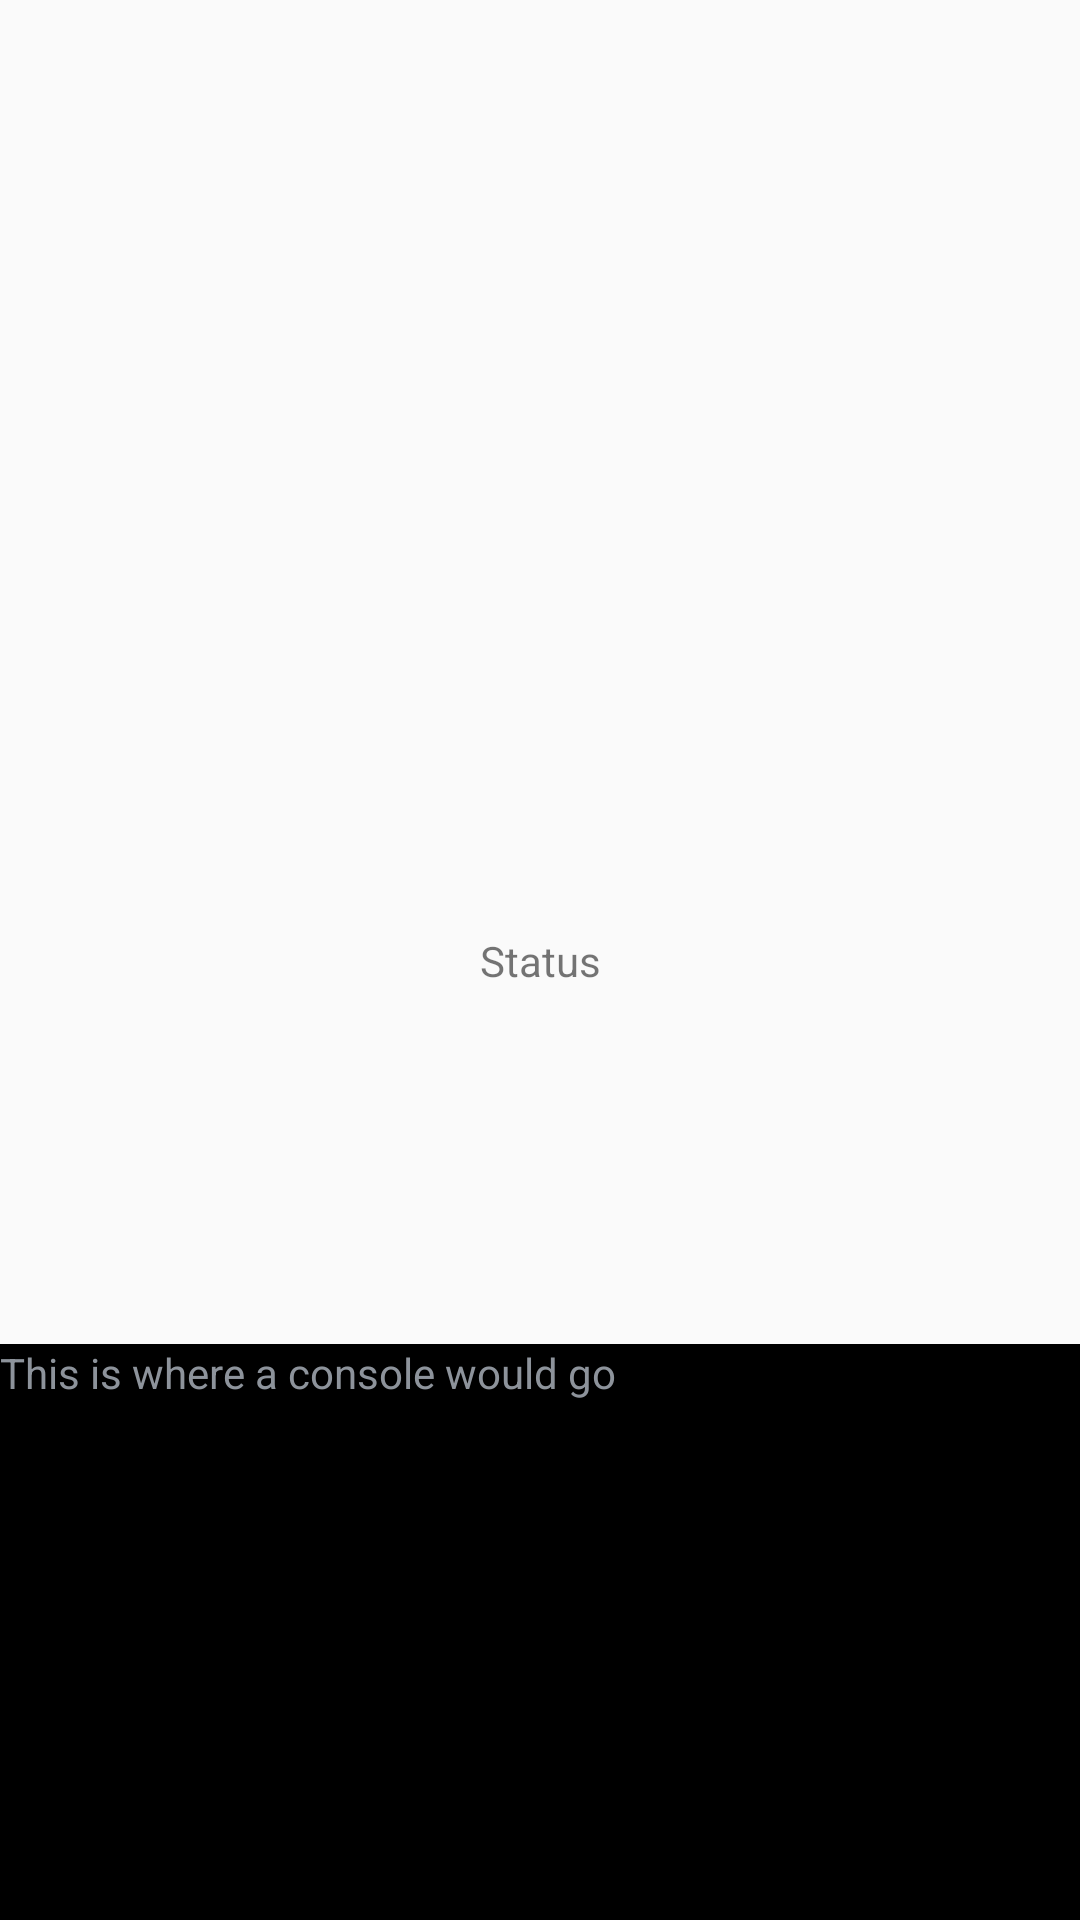

Layout XML and referenced resources for this Android screen:
<!-- AndroidManifest.xml: application theme AppTheme -->
<!-- res/layout/fragment_status.xml -->
<?xml version="1.0" encoding="utf-8"?>
<androidx.constraintlayout.widget.ConstraintLayout xmlns:android="http://schemas.android.com/apk/res/android"
    xmlns:app="http://schemas.android.com/apk/res-auto"
    xmlns:tools="http://schemas.android.com/tools"
    android:id="@+id/frameLayout2"
    android:layout_width="match_parent"
    android:layout_height="match_parent"
    tools:context=".StatusFragment">

    <TextView
        android:id="@+id/textView2"
        android:layout_width="201dp"
        android:layout_height="109dp"
        android:gravity="center"
        android:text="@string/title_status"
        app:layout_constraintBottom_toBottomOf="parent"
        app:layout_constraintEnd_toEndOf="parent"
        app:layout_constraintHorizontal_bias="0.5"
        app:layout_constraintStart_toStartOf="parent"
        app:layout_constraintTop_toTopOf="parent" />

    <androidx.constraintlayout.widget.Guideline
        android:id="@+id/guideline3"
        android:layout_width="wrap_content"
        android:layout_height="wrap_content"
        android:orientation="horizontal"
        app:layout_constraintGuide_percent="0.7" />

    <TextView
        android:id="@+id/status_console_text"
        android:layout_width="0dp"
        android:layout_height="0dp"
        android:background="@color/black"
        android:text="@string/status_frag_console_default_text"
        android:textColor="#F0969CA5"
        app:layout_constraintBottom_toBottomOf="parent"
        app:layout_constraintEnd_toEndOf="parent"
        app:layout_constraintStart_toStartOf="parent"
        app:layout_constraintTop_toTopOf="@+id/guideline3" />
</androidx.constraintlayout.widget.ConstraintLayout>
<!-- resources referenced by this layout -->
<resources>
  <string name="status_frag_console_default_text">This is where a console would go </string>
  <string name="title_status">Status</string>
  <style name="AppTheme" parent="Theme.AppCompat.Light.NoActionBar">
          
          <item name="colorPrimary">@color/colorPrimary</item>
          <item name="colorPrimaryDark">@color/colorPrimaryDark</item>
          <item name="colorAccent">@color/colorAccent</item>
      </style>
  <!-- not gathered from this repository: default colours our renderer supplied (Android Studio template values) -->
  <color name="black">#FF000000</color>
  <color name="colorPrimary">#FF6200EE</color>
  <color name="colorPrimaryDark">#FF3700B3</color>
  <color name="colorAccent">#FF03DAC5</color>
</resources>
